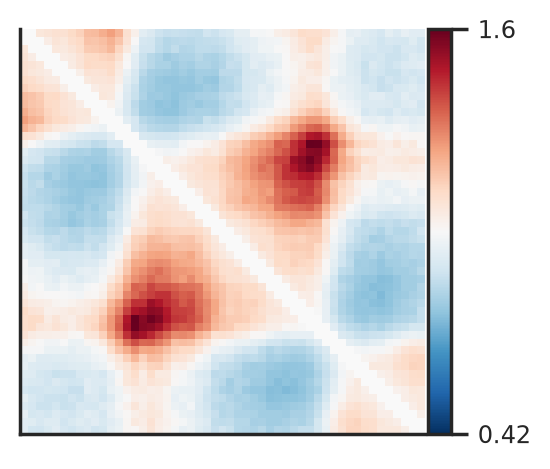

The file beside this chart, header and first rows:
nan	nan	1.065424024	1.07610941	1.089520967	1.089612827	1.111729044	1.133918375	1.178002832	1.182970922	1.213125617	1.237901477	1.196951279	1.092293169	1.028398977	0.9382033482	0.9173347903	0.880019924	0.8660978893	0.8699648665	0.8669267238	0.85977476	0.8565646962	0.887662661
nan	nan	nan	1.042	1.073	1.067	1.096	1.118	1.165	1.162	1.176	1.204	1.163	1.086	1	0.9027	0.8937	0.8585	0.8356	0.8406	0.8457	0.8426	0.8541	0.855
1.065	nan	nan	nan	1.063	1.057	1.077	1.104	1.147	1.15	1.16	1.188	1.127	1.056	0.9722	0.8897	0.8894	0.8511	0.8341	0.8552	0.8299	0.8325	0.8506	0.8537
1.076	1.042	nan	nan	nan	1.041	1.051	1.08	1.111	1.114	1.125	1.134	1.092	1.013	0.9371	0.8702	0.8395	0.8186	0.7949	0.8072	0.8222	0.8215	0.8368	0.821
1.09	1.073	1.063	nan	nan	nan	1.047	1.073	1.115	1.106	1.108	1.116	1.063	1.003	0.933	0.8674	0.8384	0.8155	0.8161	0.794	0.8088	0.7998	0.823	0.8263
1.09	1.067	1.057	1.041	nan	nan	nan	1.036	1.083	1.081	1.083	1.107	1.046	0.9652	0.9074	0.842	0.8061	0.7996	0.7945	0.7831	0.7953	0.7859	0.8011	0.803
1.112	1.096	1.077	1.051	1.047	nan	nan	nan	1.059	1.072	1.072	1.079	1.033	0.9435	0.8983	0.8197	0.8008	0.778	0.7684	0.7696	0.781	0.7756	0.7991	0.7788
1.134	1.118	1.104	1.08	1.073	1.036	nan	nan	nan	1.045	1.061	1.062	1.012	0.9268	0.8766	0.8166	0.7956	0.7787	0.7771	0.7722	0.7706	0.7686	0.7798	0.7981
1.178	1.165	1.147	1.111	1.115	1.083	1.059	nan	nan	nan	1.064	1.055	0.9901	0.9171	0.87	0.8218	0.7882	0.7938	0.7777	0.7636	0.7834	0.7944	0.8054	0.8105
1.183	1.162	1.15	1.114	1.106	1.081	1.072	1.045	nan	nan	nan	1.021	0.9776	0.9066	0.8483	0.798	0.7864	0.7672	0.7741	0.7603	0.7883	0.7964	0.7848	0.8026
1.213	1.176	1.16	1.125	1.108	1.083	1.072	1.061	1.064	nan	nan	nan	0.9681	0.9076	0.8584	0.7989	0.7915	0.7734	0.7634	0.7653	0.7889	0.8075	0.8155	0.8147
1.238	1.204	1.188	1.134	1.116	1.107	1.079	1.062	1.055	1.021	nan	nan	nan	0.9392	0.9027	0.8395	0.8201	0.8068	0.8005	0.8038	0.8188	0.8275	0.8265	0.8681
1.197	1.163	1.127	1.092	1.063	1.046	1.033	1.012	0.9901	0.9776	0.9681	nan	nan	nan	0.903	0.8652	0.8429	0.8352	0.8271	0.8289	0.852	0.865	0.8762	0.8849
1.092	1.086	1.056	1.013	1.003	0.9652	0.9435	0.9268	0.9171	0.9066	0.9076	0.9392	nan	nan	nan	0.9072	0.8994	0.8903	0.8831	0.8936	0.9136	0.9294	0.9466	0.9588
1.028	1	0.9722	0.9371	0.933	0.9074	0.8983	0.8766	0.87	0.8483	0.8584	0.9027	0.903	nan	nan	nan	0.9566	0.9485	0.9426	0.9392	0.9831	1	1.002	1.019
0.9382	0.9027	0.8897	0.8702	0.8674	0.842	0.8197	0.8166	0.8218	0.798	0.7989	0.8395	0.8652	0.9072	nan	nan	nan	0.992	0.9782	0.9849	1.002	1.024	1.04	1.066
0.9173	0.8937	0.8894	0.8395	0.8384	0.8061	0.8008	0.7956	0.7882	0.7864	0.7915	0.8201	0.8429	0.8994	0.9566	nan	nan	nan	1.035	1.027	1.04	1.061	1.087	1.1
0.88	0.8585	0.8511	0.8186	0.8155	0.7996	0.778	0.7787	0.7938	0.7672	0.7734	0.8068	0.8352	0.8903	0.9485	0.992	nan	nan	nan	1.04	1.064	1.079	1.082	1.107
0.8661	0.8356	0.8341	0.7949	0.8161	0.7945	0.7684	0.7771	0.7777	0.7741	0.7634	0.8005	0.8271	0.8831	0.9426	0.9782	1.035	nan	nan	nan	1.038	1.067	1.083	1.1
0.87	0.8406	0.8552	0.8072	0.794	0.7831	0.7696	0.7722	0.7636	0.7603	0.7653	0.8038	0.8289	0.8936	0.9392	0.9849	1.027	1.04	nan	nan	nan	1.056	1.072	1.083
0.8669	0.8457	0.8299	0.8222	0.8088	0.7953	0.781	0.7706	0.7834	0.7883	0.7889	0.8188	0.852	0.9136	0.9831	1.002	1.04	1.064	1.038	nan	nan	nan	1.037	1.085
0.8598	0.8426	0.8325	0.8215	0.7998	0.7859	0.7756	0.7686	0.7944	0.7964	0.8075	0.8275	0.865	0.9294	1	1.024	1.061	1.079	1.067	1.056	nan	nan	nan	1.065
0.8566	0.8541	0.8506	0.8368	0.823	0.8011	0.7991	0.7798	0.8054	0.7848	0.8155	0.8265	0.8762	0.9466	1.002	1.04	1.087	1.082	1.083	1.072	1.037	nan	nan	nan
0.8877	0.855	0.8537	0.821	0.8263	0.803	0.7788	0.7981	0.8105	0.8026	0.8147	0.8681	0.8849	0.9588	1.019	1.066	1.1	1.107	1.1	1.083	1.085	1.065	nan	nan
0.8731	0.8596	0.8477	0.8161	0.8124	0.7978	0.7739	0.7901	0.8155	0.8001	0.8128	0.8574	0.9008	0.9537	1.042	1.05	1.102	1.112	1.1	1.085	1.079	1.088	1.059	nan
0.9025	0.8698	0.8565	0.835	0.8311	0.8496	0.8245	0.8303	0.8495	0.8321	0.8418	0.8806	0.9222	0.9957	1.081	1.089	1.128	1.15	1.132	1.126	1.123	1.123	1.115	1.076
0.9124	0.8889	0.8832	0.8547	0.8671	0.8484	0.8354	0.8308	0.8629	0.8615	0.8546	0.9156	0.9538	1.047	1.13	1.146	1.183	1.174	1.158	1.152	1.163	1.164	1.133	1.1
0.9481	0.9304	0.9097	0.8732	0.8616	0.8496	0.8564	0.8521	0.8736	0.8558	0.8866	0.929	0.9751	1.07	1.14	1.161	1.198	1.198	1.202	1.173	1.172	1.175	1.163	1.116
0.9499	0.9334	0.9328	0.8965	0.897	0.8987	0.9007	0.8961	0.9048	0.8875	0.9042	0.9782	1.012	1.095	1.175	1.203	1.229	1.233	1.23	1.202	1.208	1.224	1.179	1.136
0.9944	0.9427	0.9416	0.9326	0.9366	0.8953	0.9062	0.9048	0.9196	0.9192	0.9539	0.9939	1.049	1.143	1.219	1.229	1.266	1.274	1.268	1.237	1.221	1.217	1.191	1.165
0.99	0.9698	0.9753	0.9391	0.9181	0.9146	0.9107	0.944	0.9518	0.9443	0.98	1.013	1.073	1.163	1.245	1.267	1.298	1.322	1.289	1.257	1.253	1.242	1.224	1.178
0.9964	0.9782	0.9731	0.956	0.9356	0.9605	0.9423	0.9268	0.9472	0.957	0.9899	1.053	1.115	1.203	1.265	1.292	1.329	1.301	1.297	1.261	1.238	1.274	1.231	1.209
1.034	0.9849	0.9976	0.9622	0.9577	0.9844	0.9655	0.968	0.9892	1.003	1.021	1.105	1.153	1.246	1.346	1.335	1.39	1.362	1.363	1.344	1.322	1.314	1.304	1.237
1.047	1.015	1.005	1	1.004	0.9983	0.9913	0.9833	1.013	1.007	1.035	1.13	1.168	1.283	1.333	1.373	1.4	1.421	1.421	1.372	1.348	1.356	1.308	1.253
1.069	1.046	1.043	1.034	1.016	1.013	1.021	1.033	1.048	1.067	1.092	1.187	1.25	1.345	1.427	1.424	1.5	1.471	1.432	1.397	1.357	1.381	1.321	1.279
1.108	1.077	1.072	1.03	1.035	1.042	1.055	1.046	1.056	1.092	1.136	1.22	1.29	1.396	1.47	1.49	1.525	1.515	1.464	1.401	1.399	1.39	1.329	1.273
1.099	1.113	1.108	1.049	1.073	1.048	1.038	1.073	1.104	1.115	1.166	1.251	1.335	1.468	1.583	1.531	1.568	1.539	1.473	1.416	1.408	1.38	1.342	1.28
1.097	1.113	1.071	1.061	1.082	1.064	1.041	1.073	1.096	1.124	1.179	1.253	1.35	1.48	1.577	1.536	1.524	1.492	1.431	1.369	1.355	1.364	1.294	1.263
1.082	1.049	1.036	1.032	1.029	1.031	1.011	1.008	1.064	1.071	1.134	1.222	1.304	1.427	1.513	1.487	1.441	1.383	1.335	1.275	1.278	1.267	1.202	1.164
1.034	1.018	0.9989	0.9786	0.978	0.9986	0.9613	0.9658	1.012	1.02	1.061	1.143	1.22	1.321	1.376	1.336	1.338	1.296	1.259	1.17	1.181	1.172	1.127	1.079
0.9936	0.9912	0.9944	0.9605	0.9617	0.9609	0.9413	0.9657	0.963	0.988	1.008	1.1	1.165	1.215	1.269	1.22	1.231	1.211	1.171	1.128	1.116	1.109	1.073	1.024
0.9462	0.9602	0.9269	0.9242	0.929	0.9274	0.9396	0.9429	0.9504	0.9699	0.9823	1.035	1.077	1.139	1.193	1.133	1.181	1.171	1.132	1.088	1.081	1.059	1.004	0.9764
0.9504	0.9253	0.9225	0.9207	0.9119	0.9163	0.9248	0.928	0.9285	0.9512	0.968	1.008	1.054	1.075	1.125	1.091	1.131	1.135	1.089	1.032	1.039	1.012	0.9716	0.9485
0.9304	0.9242	0.8968	0.8889	0.8694	0.8747	0.8752	0.9088	0.9105	0.9215	0.9035	0.9534	0.9937	1.065	1.103	1.044	1.1	1.052	1.051	1.012	0.9918	0.9646	0.9252	0.9134
0.9222	0.9098	0.9047	0.8899	0.9136	0.8982	0.8859	0.893	0.9319	0.9199	0.9222	0.9494	1.011	1.066	1.085	1.049	1.081	1.065	1.055	1.007	0.987	0.9721	0.9384	0.9217
0.9026	0.8855	0.8899	0.8977	0.8925	0.8818	0.8635	0.8658	0.9346	0.9204	0.8957	0.9548	0.9757	1.024	1.046	1.053	1.039	1.043	1.016	0.9672	0.9551	0.9551	0.9354	0.8844
0.945	0.9053	0.8893	0.8754	0.8735	0.8702	0.8867	0.8747	0.9048	0.9176	0.8892	0.9269	0.9751	0.9994	1.037	1.031	1.049	1.039	1.022	0.9534	0.9731	0.9619	0.9258	0.8786
0.9213	0.9013	0.8735	0.8754	0.8951	0.8717	0.8756	0.9079	0.9032	0.8968	0.9239	0.9498	0.992	1.024	1.069	1.036	1.065	1.041	1.017	0.9641	0.9525	0.9825	0.9202	0.8895
0.9518	0.8978	0.9087	0.8943	0.918	0.9006	0.8874	0.912	0.937	0.9248	0.9041	0.9511	0.98	1.007	1.033	1.05	1.065	1.058	1.019	0.9912	0.9621	0.9542	0.9265	0.8975
0.9333	0.93	0.9053	0.9266	0.9241	0.8866	0.9093	0.9314	0.9151	0.9342	0.9116	0.9356	0.9548	1.011	1.057	1.043	1.084	1.041	1.024	1.006	0.99	0.9662	0.9398	0.9186
0.9318	0.8939	0.8865	0.9095	0.9342	0.9006	0.8859	0.9074	0.9209	0.8891	0.8979	0.9452	0.9616	1.012	1.008	1.034	1.073	1.039	1.021	0.9892	0.9539	0.9644	0.9301	0.9052
